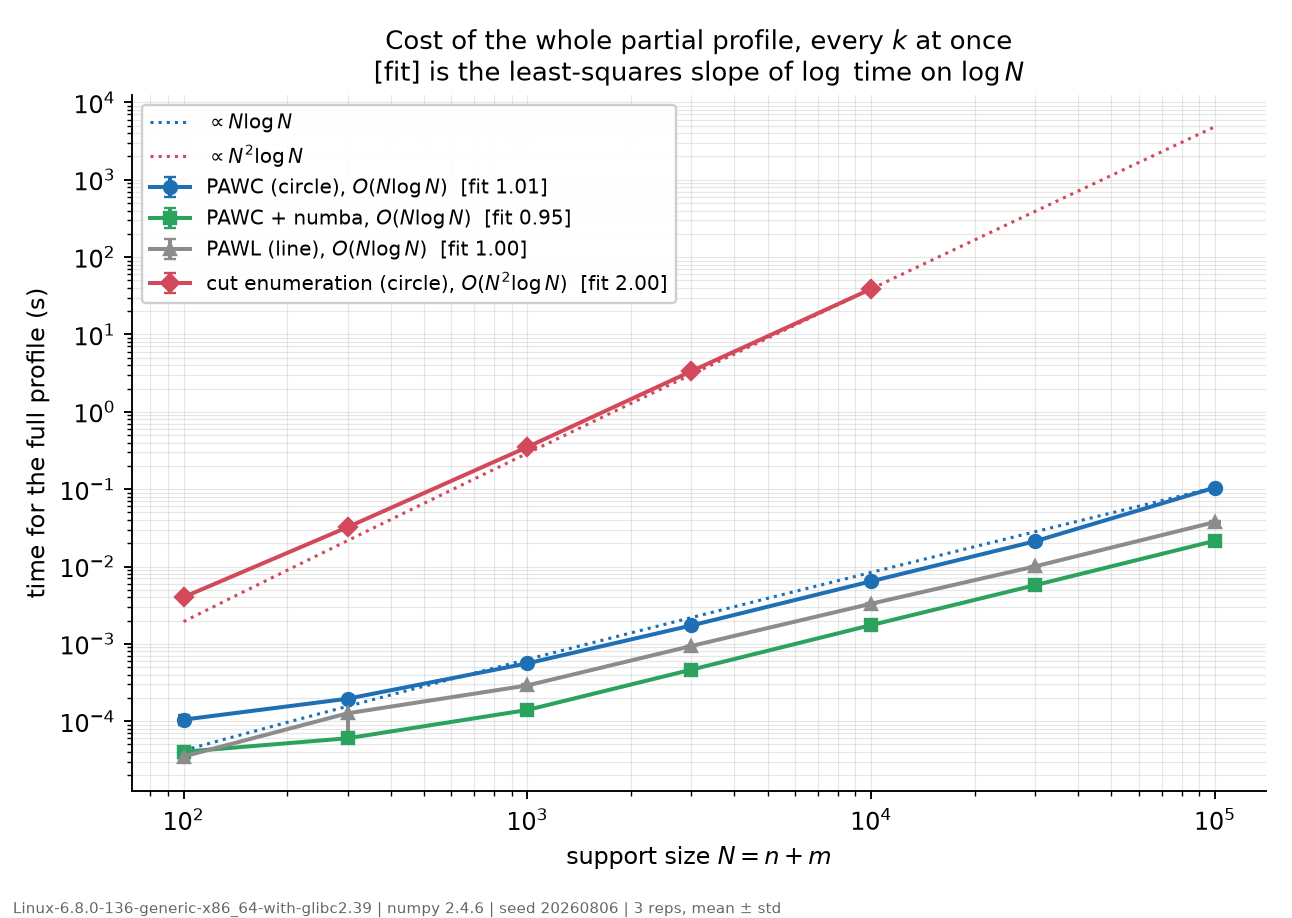

The table this chart was drawn from, first rows:
solver, N, mean_s, std_s, reps
pawc, 100, 0.0001048, 1.5653082919551075e-05, 3
pawc, 300, 0.0001953, 7.927924656847875e-06, 3
pawc, 1000, 0.0005592, 8.624220547472743e-06, 3
pawc, 3000, 0.001728, 8.431830238355808e-06, 3
pawc, 10000, 0.006437, 2.619657018164617e-05, 3
pawc, 30000, 0.02121, 0.0002805, 2
pawc, 100000, 0.1048, 0.003702, 2
pawc_numba, 100, 4.0246949841578804e-05, 6.663112710932607e-06, 3
pawc_numba, 300, 6.0203950852155685e-05, 5.641920088908916e-06, 3
pawc_numba, 1000, 0.0001397, 1.3966601211959089e-05, 3
pawc_numba, 3000, 0.0004638, 9.14906559008168e-06, 3
pawc_numba, 10000, 0.001747, 6.772893936537507e-06, 3
pawc_numba, 30000, 0.005741, 8.831081852048265e-06, 2
pawc_numba, 100000, 0.0215, 8.767219498386641e-05, 2
pawl, 100, 3.4962703163425125e-05, 3.2359940379182243e-06, 3
pawl, 300, 0.0001265, 5.573363086873136e-05, 3
pawl, 1000, 0.0002899, 1.4227372541068931e-05, 3
pawl, 3000, 0.0009386, 4.3411037327147995e-06, 3
pawl, 10000, 0.003303, 4.2791828489983924e-05, 3
pawl, 30000, 0.01005, 8.166742152395298e-05, 2
pawl, 100000, 0.03756, 0.00156, 2
baseline_cuts, 100, 0.004016, 2.780952933787782e-05, 3
baseline_cuts, 300, 0.03226, 6.984024330693166e-05, 3
baseline_cuts, 1000, 0.3503, 0.001257, 3
baseline_cuts, 3000, 3.348, 0.02177, 3
baseline_cuts, 10000, 38.77, 0.04322, 3
